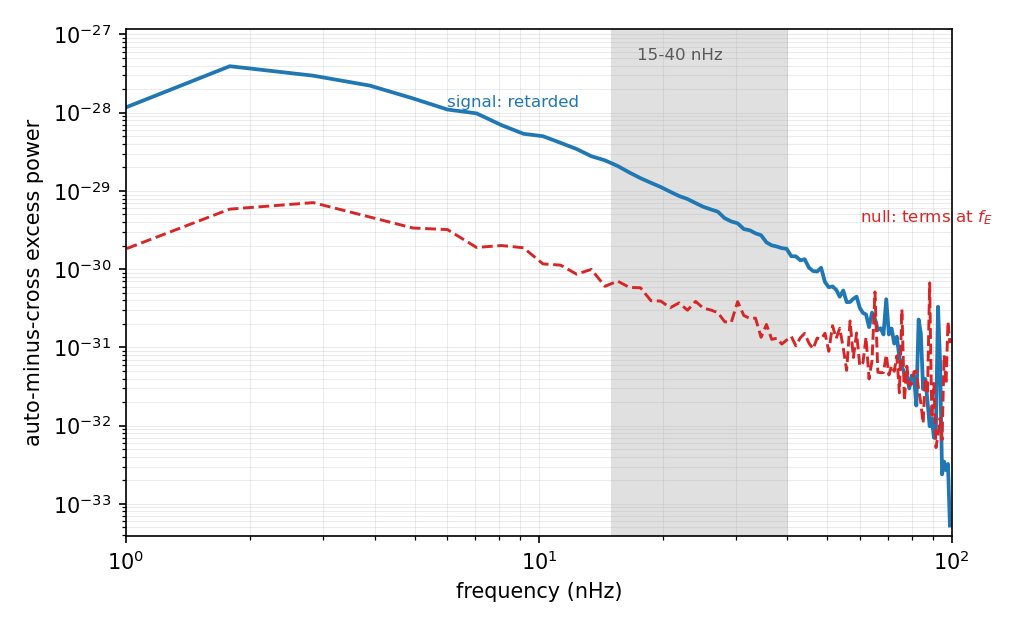

Source data for this figure (header and first rows):
freq_Hz, excess_signal, excess_null_tau0
7.2813e-10, 6.012465e-29, 9.574079e-31
1.7844e-09, 3.925595e-28, 5.852723e-30
2.8407e-09, 2.972400e-28, 7.087605e-30
3.8969e-09, 2.218598e-28, 4.640698e-30
4.9532e-09, 1.523869e-28, 3.359329e-30
6.0095e-09, 1.097631e-28, 3.205470e-30
7.0658e-09, 9.797094e-29, 1.893523e-30
8.1220e-09, 6.929329e-29, 2.004778e-30
9.1783e-09, 5.373787e-29, 1.877000e-30
1.0235e-08, 5.002229e-29, 1.167481e-30
1.1291e-08, 4.116604e-29, 1.125806e-30
1.2347e-08, 3.430285e-29, 8.634829e-31
1.3403e-08, 2.776718e-29, 9.932899e-31
1.4460e-08, 2.458390e-29, 6.036262e-31
1.5516e-08, 2.084758e-29, 7.036602e-31
1.6572e-08, 1.719363e-29, 5.846240e-31
1.7628e-08, 1.455829e-29, 5.786596e-31
1.8685e-08, 1.269760e-29, 3.956098e-31
1.9741e-08, 1.121106e-29, 3.908536e-31
2.0797e-08, 9.773046e-30, 3.210559e-31
2.1854e-08, 8.616764e-30, 3.705811e-31
2.2910e-08, 7.880685e-30, 2.988826e-31
2.3966e-08, 6.993020e-30, 3.875694e-31
2.5022e-08, 6.262484e-30, 3.172532e-31
2.6079e-08, 5.809207e-30, 3.009016e-31
2.7135e-08, 5.423415e-30, 2.786498e-31
2.8191e-08, 4.479282e-30, 2.127285e-31
2.9247e-08, 4.070428e-30, 2.097465e-31
3.0304e-08, 3.856485e-30, 3.848332e-31
3.1360e-08, 3.252940e-30, 2.561442e-31
3.2416e-08, 3.140008e-30, 2.345311e-31
3.3472e-08, 2.871508e-30, 2.367694e-31
3.4529e-08, 2.715551e-30, 1.346279e-31
3.5585e-08, 2.200338e-30, 1.965386e-31
3.6641e-08, 2.016395e-30, 1.267020e-31
3.7698e-08, 1.945700e-30, 1.311798e-31
3.8754e-08, 1.854978e-30, 1.103567e-31
3.9810e-08, 1.822553e-30, 1.239780e-31
4.0866e-08, 1.463287e-30, 1.380028e-31
4.1923e-08, 1.459258e-30, 1.047672e-31
4.2979e-08, 1.297568e-30, 1.328553e-31
4.4035e-08, 1.339785e-30, 1.511813e-31
4.5091e-08, 1.045294e-30, 1.134026e-31
4.6148e-08, 9.458111e-31, 9.568011e-32
4.7204e-08, 9.337698e-31, 1.315489e-31
4.8260e-08, 1.042528e-30, 1.278818e-31
4.9317e-08, 6.826507e-31, 1.515465e-31
5.0373e-08, 5.881057e-31, 8.924719e-32
5.1429e-08, 6.017031e-31, 1.895786e-31
5.2485e-08, 5.455631e-31, 1.301399e-31
5.3542e-08, 4.451308e-31, 1.757747e-31
5.4598e-08, 5.334006e-31, 9.860999e-32
5.5654e-08, 3.790983e-31, 5.091696e-32
5.6710e-08, 3.808854e-31, 2.180266e-31
5.7767e-08, 4.179459e-31, 7.446489e-32
5.8823e-08, 4.456504e-31, 1.530282e-31
5.9879e-08, 3.192984e-31, 5.772369e-32
6.0936e-08, 2.759392e-31, 6.357129e-32
6.1992e-08, 2.642494e-31, 1.349611e-31
6.3048e-08, 1.816107e-31, 3.953523e-32
... 34 more rows
